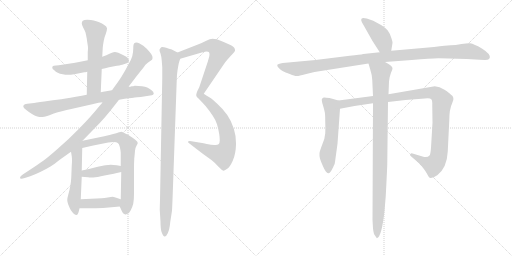
t = 0.00 s
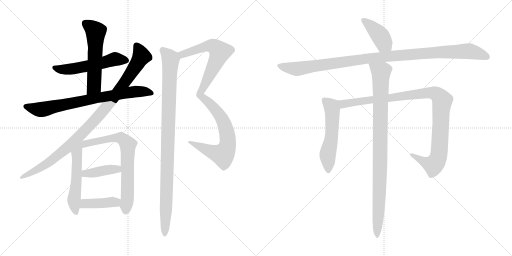
t = 2.55 s
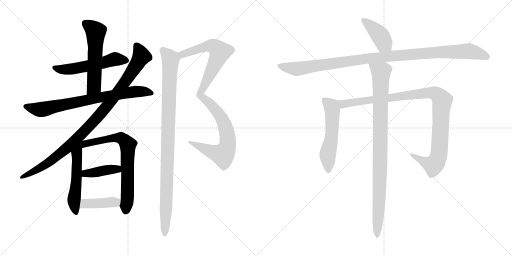
t = 5.11 s
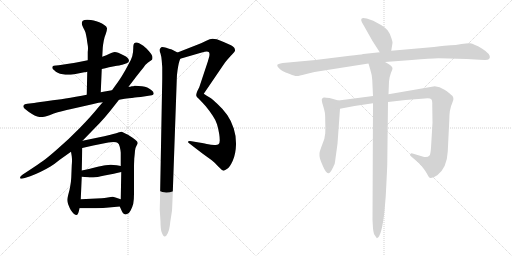
t = 7.66 s
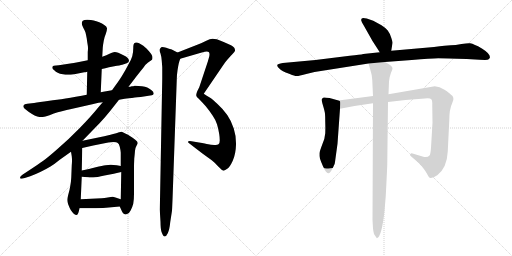
t = 10.21 s
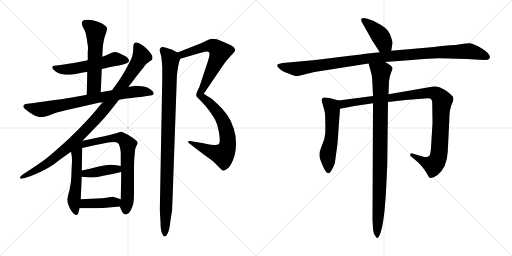
t = 12.76 s

The animated SVG that drew these frames (rendered in a browser with its animation timeline set to each time). Animation: 15 CSS @keyframes rules; one cycle of 12.76 s.

<svg version="1.1" viewBox="0 0 2048 1024" xmlns="http://www.w3.org/2000/svg">
  <g stroke="lightgray" stroke-dasharray="1,1" stroke-width="1" transform="scale(4, 4)">
    <line x1="0" y1="0" x2="256" y2="256"></line>
    <line x1="256" y1="0" x2="0" y2="256"></line>
    <line x1="128" y1="0" x2="128" y2="256"></line>
    <line x1="0" y1="128" x2="256" y2="128"></line>
    <line x1="256" y1="0" x2="512" y2="256"></line>
    <line x1="512" y1="0" x2="256" y2="256"></line>
    <line x1="384" y1="0" x2="384" y2="256"></line>
    <line x1="256" y1="128" x2="512" y2="128"></line>
  </g>
<g transform="scale(1, -1) translate(0, -850)">
   <style type="text/css">
    @keyframes keyframes0 {
      from {
       stroke: black;
       stroke-dashoffset: 550;
       stroke-width: 128;
       }
       64% {
       animation-timing-function: step-end;
       stroke: black;
       stroke-dashoffset: 0;
       stroke-width: 128;
       }
       to {
       stroke: black;
       stroke-width: 1024;
       }
       }
       #make-me-a-hanzi-animation-0 {
         animation: keyframes0 0.697591s both;
         animation-delay: 0.000000s;
         animation-timing-function: linear;
       }
    @keyframes keyframes1 {
      from {
       stroke: black;
       stroke-dashoffset: 565;
       stroke-width: 128;
       }
       65% {
       animation-timing-function: step-end;
       stroke: black;
       stroke-dashoffset: 0;
       stroke-width: 128;
       }
       to {
       stroke: black;
       stroke-width: 1024;
       }
       }
       #make-me-a-hanzi-animation-1 {
         animation: keyframes1 0.709798s both;
         animation-delay: 0.697591s;
         animation-timing-function: linear;
       }
    @keyframes keyframes2 {
      from {
       stroke: black;
       stroke-dashoffset: 772;
       stroke-width: 128;
       }
       72% {
       animation-timing-function: step-end;
       stroke: black;
       stroke-dashoffset: 0;
       stroke-width: 128;
       }
       to {
       stroke: black;
       stroke-width: 1024;
       }
       }
       #make-me-a-hanzi-animation-2 {
         animation: keyframes2 0.878255s both;
         animation-delay: 1.407389s;
         animation-timing-function: linear;
       }
    @keyframes keyframes3 {
      from {
       stroke: black;
       stroke-dashoffset: 998;
       stroke-width: 128;
       }
       76% {
       animation-timing-function: step-end;
       stroke: black;
       stroke-dashoffset: 0;
       stroke-width: 128;
       }
       to {
       stroke: black;
       stroke-width: 1024;
       }
       }
       #make-me-a-hanzi-animation-3 {
         animation: keyframes3 1.062174s both;
         animation-delay: 2.285644s;
         animation-timing-function: linear;
       }
    @keyframes keyframes4 {
      from {
       stroke: black;
       stroke-dashoffset: 542;
       stroke-width: 128;
       }
       64% {
       animation-timing-function: step-end;
       stroke: black;
       stroke-dashoffset: 0;
       stroke-width: 128;
       }
       to {
       stroke: black;
       stroke-width: 1024;
       }
       }
       #make-me-a-hanzi-animation-4 {
         animation: keyframes4 0.691081s both;
         animation-delay: 3.347818s;
         animation-timing-function: linear;
       }
    @keyframes keyframes5 {
      from {
       stroke: black;
       stroke-dashoffset: 722;
       stroke-width: 128;
       }
       70% {
       animation-timing-function: step-end;
       stroke: black;
       stroke-dashoffset: 0;
       stroke-width: 128;
       }
       to {
       stroke: black;
       stroke-width: 1024;
       }
       }
       #make-me-a-hanzi-animation-5 {
         animation: keyframes5 0.837565s both;
         animation-delay: 4.038899s;
         animation-timing-function: linear;
       }
    @keyframes keyframes6 {
      from {
       stroke: black;
       stroke-dashoffset: 406;
       stroke-width: 128;
       }
       57% {
       animation-timing-function: step-end;
       stroke: black;
       stroke-dashoffset: 0;
       stroke-width: 128;
       }
       to {
       stroke: black;
       stroke-width: 1024;
       }
       }
       #make-me-a-hanzi-animation-6 {
         animation: keyframes6 0.580404s both;
         animation-delay: 4.876464s;
         animation-timing-function: linear;
       }
    @keyframes keyframes7 {
      from {
       stroke: black;
       stroke-dashoffset: 392;
       stroke-width: 128;
       }
       56% {
       animation-timing-function: step-end;
       stroke: black;
       stroke-dashoffset: 0;
       stroke-width: 128;
       }
       to {
       stroke: black;
       stroke-width: 1024;
       }
       }
       #make-me-a-hanzi-animation-7 {
         animation: keyframes7 0.569010s both;
         animation-delay: 5.456868s;
         animation-timing-function: linear;
       }
    @keyframes keyframes8 {
      from {
       stroke: black;
       stroke-dashoffset: 1047;
       stroke-width: 128;
       }
       77% {
       animation-timing-function: step-end;
       stroke: black;
       stroke-dashoffset: 0;
       stroke-width: 128;
       }
       to {
       stroke: black;
       stroke-width: 1024;
       }
       }
       #make-me-a-hanzi-animation-8 {
         animation: keyframes8 1.102051s both;
         animation-delay: 6.025878s;
         animation-timing-function: linear;
       }
    @keyframes keyframes9 {
      from {
       stroke: black;
       stroke-dashoffset: 1008;
       stroke-width: 128;
       }
       77% {
       animation-timing-function: step-end;
       stroke: black;
       stroke-dashoffset: 0;
       stroke-width: 128;
       }
       to {
       stroke: black;
       stroke-width: 1024;
       }
       }
       #make-me-a-hanzi-animation-9 {
         animation: keyframes9 1.070312s both;
         animation-delay: 7.127929s;
         animation-timing-function: linear;
       }
    @keyframes keyframes10 {
      from {
       stroke: black;
       stroke-dashoffset: 411;
       stroke-width: 128;
       }
       57% {
       animation-timing-function: step-end;
       stroke: black;
       stroke-dashoffset: 0;
       stroke-width: 128;
       }
       to {
       stroke: black;
       stroke-width: 1024;
       }
       }
       #make-me-a-hanzi-animation-10 {
         animation: keyframes10 0.584473s both;
         animation-delay: 8.198241s;
         animation-timing-function: linear;
       }
    @keyframes keyframes11 {
      from {
       stroke: black;
       stroke-dashoffset: 1096;
       stroke-width: 128;
       }
       78% {
       animation-timing-function: step-end;
       stroke: black;
       stroke-dashoffset: 0;
       stroke-width: 128;
       }
       to {
       stroke: black;
       stroke-width: 1024;
       }
       }
       #make-me-a-hanzi-animation-11 {
         animation: keyframes11 1.141927s both;
         animation-delay: 8.782714s;
         animation-timing-function: linear;
       }
    @keyframes keyframes12 {
      from {
       stroke: black;
       stroke-dashoffset: 554;
       stroke-width: 128;
       }
       64% {
       animation-timing-function: step-end;
       stroke: black;
       stroke-dashoffset: 0;
       stroke-width: 128;
       }
       to {
       stroke: black;
       stroke-width: 1024;
       }
       }
       #make-me-a-hanzi-animation-12 {
         animation: keyframes12 0.700846s both;
         animation-delay: 9.924641s;
         animation-timing-function: linear;
       }
    @keyframes keyframes13 {
      from {
       stroke: black;
       stroke-dashoffset: 1042;
       stroke-width: 128;
       }
       77% {
       animation-timing-function: step-end;
       stroke: black;
       stroke-dashoffset: 0;
       stroke-width: 128;
       }
       to {
       stroke: black;
       stroke-width: 1024;
       }
       }
       #make-me-a-hanzi-animation-13 {
         animation: keyframes13 1.097982s both;
         animation-delay: 10.625487s;
         animation-timing-function: linear;
       }
    @keyframes keyframes14 {
      from {
       stroke: black;
       stroke-dashoffset: 968;
       stroke-width: 128;
       }
       76% {
       animation-timing-function: step-end;
       stroke: black;
       stroke-dashoffset: 0;
       stroke-width: 128;
       }
       to {
       stroke: black;
       stroke-width: 1024;
       }
       }
       #make-me-a-hanzi-animation-14 {
         animation: keyframes14 1.037760s both;
         animation-delay: 11.723469s;
         animation-timing-function: linear;
       }
</style>
<path d="M 407.0 574.5 L 421.0 577.5 Q 433.0 581.5 457.0 585.5 Q 481.0 589.5 489.0 591.5 L 507.0 597.5 Q 515.0 601.5 516.0 606.5 L 516.0 607.5 Q 516.0 612.5 511.0 618.5 Q 505.0 624.5 494.0 629.5 Q 484.0 635.5 473.0 639.5 Q 465.0 642.5 459.0 642.5 Q 456.0 642.5 454.0 641.5 Q 449.0 641.5 438.0 635.5 Q 427.0 629.5 409.0 623.5 L 351.0 609.5 L 311.0 601.5 Q 294.0 597.5 281.0 596.5 L 235.0 589.5 L 224.0 588.5 Q 213.0 587.5 211.0 585.5 Q 209.0 583.5 209.0 579.5 Q 209.0 575.5 217.0 569.5 Q 223.0 563.5 231.0 559.5 Q 239.0 555.5 251.0 553.5 Q 262.0 551.5 271.0 551.5 Q 282.0 551.5 297.0 553.5 L 337.0 561.5 Q 341.0 561.5 349.0 563.5 L 407.0 574.5 Z" fill="lightgray"></path> 
<path d="M 403.0 481.5 L 407.0 574.5 L 409.0 623.5 L 411.0 659.5 Q 412.0 671.5 415.0 687.5 Q 418.0 703.5 423.0 714.5 Q 428.0 729.5 428.0 735.5 L 428.0 737.5 Q 427.0 744.5 417.0 750.5 Q 409.0 756.5 397.0 761.5 Q 385.0 765.5 375.0 768.5 Q 365.0 771.5 349.0 771.5 Q 336.0 771.5 331.0 767.5 Q 327.0 763.5 327.0 757.5 Q 327.0 750.5 333.0 739.5 Q 339.0 729.5 342.0 720.5 Q 344.0 712.5 347.0 696.5 Q 349.0 679.5 351.0 669.5 Q 352.0 664.5 352.0 657.5 Q 352.0 651.5 351.0 642.5 L 351.0 609.5 L 349.0 563.5 L 347.0 471.5 C 346.0 441.5 402.0 451.5 403.0 481.5 Z" fill="lightgray"></path> 
<path d="M 347.0 471.5 L 327.0 467.5 Q 278.0 459.5 245.0 453.5 Q 212.0 449.5 177.0 444.5 Q 143.0 439.5 127.0 437.5 L 109.0 435.5 Q 97.0 434.5 94.0 428.5 Q 93.0 426.5 93.0 425.5 Q 93.0 419.5 104.0 411.5 Q 117.0 400.5 128.0 394.5 Q 138.0 387.5 149.0 384.5 Q 158.0 382.5 166.0 382.5 L 171.0 382.5 Q 179.0 383.5 198.0 389.5 Q 216.0 397.5 231.0 401.5 Q 245.0 405.5 285.0 414.5 L 369.0 433.5 L 394.0 439.5 Q 403.0 440.5 411.0 441.5 L 476.0 451.5 L 499.0 455.5 Q 564.0 463.5 569.0 463.5 L 607.0 469.5 Q 614.0 469.5 615.0 476.5 Q 615.0 483.5 605.0 490.5 Q 595.0 497.5 589.0 500.5 Q 581.0 503.5 568.0 505.5 Q 554.0 507.5 539.0 507.5 Q 533.0 505.5 527.0 505.5 Q 521.0 503.5 514.0 503.5 L 448.0 489.5 L 413.0 483.5 L 403.0 481.5 L 347.0 471.5 Z" fill="lightgray"></path> 
<path d="M 411.0 441.5 L 397.0 425.5 Q 364.0 384.5 318.0 337.5 Q 272.0 290.5 231.0 255.5 Q 190.0 219.5 173.0 207.5 Q 155.0 194.5 117.0 169.5 L 91.0 152.5 Q 80.0 145.5 80.0 139.5 Q 80.0 138.5 81.0 137.5 Q 82.0 135.5 86.0 135.5 Q 90.0 135.5 99.0 138.5 L 121.0 145.5 Q 138.0 151.5 163.0 163.5 Q 187.0 175.5 202.0 184.5 Q 217.0 193.5 239.0 211.5 L 284.0 243.5 L 330.0 287.5 L 399.0 358.5 Q 419.0 379.5 443.0 409.5 L 476.0 451.5 L 514.0 503.5 L 537.0 533.5 Q 538.0 535.5 558.0 560.5 Q 578.0 585.5 582.0 591.5 Q 587.0 596.5 591.0 599.5 L 608.0 611.5 Q 610.0 614.5 610.0 619.5 Q 610.0 622.5 609.0 626.5 Q 605.0 635.5 596.0 645.5 Q 586.0 657.5 580.0 661.5 Q 574.0 667.5 565.0 672.5 Q 555.0 678.5 551.0 679.5 Q 548.0 680.5 545.0 680.5 Q 540.0 680.5 537.0 677.5 Q 533.0 673.5 533.0 656.5 Q 533.0 640.5 529.0 625.5 Q 525.0 611.5 513.0 591.5 Q 503.0 571.5 487.0 545.5 Q 471.0 520.5 463.0 510.5 L 448.0 489.5 L 411.0 441.5 Z" fill="lightgray"></path> 
<path d="M 284.0 243.5 L 287.0 225.5 Q 288.0 218.5 288.0 209.5 Q 288.0 200.5 287.0 189.5 L 285.0 139.5 Q 284.0 121.5 281.0 106.5 Q 279.0 92.5 273.0 71.5 Q 269.0 57.5 269.0 50.5 Q 269.0 44.5 273.0 32.5 Q 278.0 19.5 283.0 10.5 Q 289.0 1.5 295.0 -4.5 Q 301.0 -9.5 307.0 -9.5 Q 313.0 -9.5 318.0 17.5 L 323.0 53.5 L 327.0 143.5 L 327.0 168.5 L 329.0 258.5 C 330.0 299.5 269.0 331.5 284.0 243.5 Z" fill="lightgray"></path> 
<path d="M 479.0 24.5 L 488.0 4.5 Q 491.0 -3.5 499.0 -6.5 Q 500.0 -7.5 502.0 -7.5 Q 505.0 -7.5 510.0 -4.5 Q 517.0 -2.5 523.0 9.5 Q 529.0 20.5 533.0 35.5 Q 536.0 51.5 536.0 75.5 L 536.0 175.5 Q 536.0 197.5 537.0 215.5 Q 539.0 234.5 540.0 247.5 Q 541.0 259.5 546.0 267.5 Q 551.0 275.5 551.0 278.5 Q 551.0 283.5 541.0 291.5 Q 530.0 300.5 521.0 305.5 Q 513.0 311.5 501.0 316.5 L 487.0 323.5 Q 482.0 323.5 473.0 320.5 Q 465.0 317.5 442.0 311.5 L 417.0 305.5 L 330.0 287.5 C 301.0 281.5 300.0 251.5 329.0 258.5 L 373.0 268.5 L 433.0 280.5 Q 442.0 281.5 454.0 282.5 Q 467.0 282.5 471.0 278.5 Q 476.0 275.5 479.0 263.5 Q 482.0 251.5 483.0 240.5 L 483.0 186.5 L 485.0 162.5 L 483.0 53.5 C 482.0 23.5 476.0 31.5 479.0 24.5 Z" fill="lightgray"></path> 
<path d="M 327.0 143.5 L 352.0 141.5 Q 357.0 140.5 364.0 140.5 L 373.0 140.5 Q 387.0 141.5 418.0 148.5 L 455.0 155.5 Q 465.0 157.5 485.0 162.5 C 514.0 169.5 512.0 180.5 483.0 186.5 L 467.0 189.5 Q 453.0 191.5 443.0 191.5 Q 433.0 191.5 422.0 189.5 Q 410.0 187.5 383.0 181.5 Q 357.0 174.5 327.0 168.5 C 298.0 162.5 297.0 145.5 327.0 143.5 Z" fill="lightgray"></path> 
<path d="M 318.0 17.5 L 365.0 17.5 Q 402.0 18.5 424.0 19.5 L 479.0 24.5 C 509.0 27.5 511.0 44.5 483.0 53.5 L 465.0 59.5 Q 459.0 61.5 451.0 63.5 Q 445.0 63.5 431.0 60.5 Q 417.0 58.5 407.0 57.5 L 323.0 53.5 C 293.0 52.5 288.0 17.5 318.0 17.5 Z" fill="lightgray"></path> 
<path d="M 721.0 615.5 L 800.0 638.5 L 819.0 643.5 Q 823.0 644.5 827.0 644.5 Q 833.0 644.5 836.0 641.5 Q 838.0 638.5 838.0 633.5 Q 838.0 629.5 837.0 624.5 L 831.0 603.5 L 797.0 501.5 L 789.0 485.5 Q 785.0 475.5 785.0 471.5 L 785.0 468.5 Q 785.0 463.5 795.0 455.5 Q 805.0 445.5 823.0 425.5 Q 841.0 403.5 851.0 387.5 Q 862.0 371.5 868.0 353.5 Q 873.0 337.5 877.0 313.5 Q 879.0 300.5 879.0 288.5 Q 879.0 277.5 874.0 273.5 Q 870.0 270.5 862.0 270.5 L 857.0 270.5 Q 843.0 271.5 833.0 273.5 Q 823.0 275.5 796.0 280.5 L 766.0 285.5 Q 762.0 286.5 759.0 286.5 Q 753.0 286.5 752.0 283.5 L 752.0 282.5 Q 752.0 279.5 759.0 275.5 L 781.0 258.5 L 811.0 235.5 L 847.0 209.5 Q 861.0 198.5 873.0 184.5 Q 889.0 167.5 895.0 167.5 Q 900.0 169.5 909.0 175.5 Q 919.0 181.5 931.0 207.5 Q 943.0 234.5 944.0 271.5 L 944.0 277.5 Q 944.0 308.5 935.0 336.5 Q 925.0 367.5 909.0 390.5 Q 893.0 413.5 871.0 433.5 Q 850.0 453.5 839.0 460.5 Q 827.0 467.5 815.0 475.5 L 894.0 591.5 Q 897.0 596.5 910.0 612.5 Q 923.0 627.5 931.0 635.5 Q 939.0 643.5 940.0 647.5 L 940.0 649.5 Q 940.0 654.5 937.0 659.5 Q 933.0 665.5 924.0 669.5 L 897.0 681.5 Q 878.0 690.5 867.0 693.5 Q 857.0 695.5 850.0 695.5 Q 841.0 695.5 823.0 686.5 Q 807.0 678.5 789.0 671.5 L 710.0 640.5 C 682.0 629.5 692.0 607.5 721.0 615.5 Z" fill="lightgray"></path> 
<path d="M 710.0 640.5 L 687.0 652.5 Q 683.0 653.5 665.0 659.5 Q 655.0 662.5 649.0 662.5 Q 647.0 662.5 645.0 661.5 Q 641.0 658.5 639.0 653.5 Q 638.0 652.5 638.0 650.5 Q 638.0 645.5 642.0 636.5 Q 646.0 623.5 647.0 607.5 L 649.0 581.5 L 649.0 535.5 L 640.0 51.5 Q 639.0 16.5 639.0 11.5 L 642.0 -37.5 Q 642.0 -67.5 647.0 -79.5 Q 653.0 -95.5 658.0 -95.5 L 659.0 -95.5 Q 665.0 -95.5 671.0 -82.5 Q 678.0 -68.5 681.0 -37.5 L 688.0 7.5 Q 689.0 21.5 691.0 78.5 L 707.0 531.5 Q 707.0 549.5 710.0 568.5 Q 713.0 588.5 715.0 596.5 Q 717.0 605.5 721.0 615.5 C 726.0 632.5 726.0 632.5 710.0 640.5 Z" fill="lightgray"></path> 
<path d="M 1565.0 647.0 L 1570.0 678.0 Q 1571.0 681.0 1565.0 699.0 Q 1560.0 716.0 1551.0 728.0 Q 1543.0 738.0 1526.0 749.0 L 1493.0 767.0 L 1467.0 776.0 Q 1450.0 780.0 1447.0 776.0 Q 1444.0 772.0 1445.0 768.0 Q 1446.0 763.0 1455.0 748.0 L 1490.0 686.0 L 1519.0 641.0 C 1535.0 616.0 1560.0 617.0 1565.0 647.0 Z" fill="lightgray"></path> 
<path d="M 1736.0 662.0 L 1565.0 647.0 L 1519.0 641.0 L 1453.0 634.0 Q 1442.0 631.0 1399.0 627.0 L 1262.0 610.0 L 1131.0 598.0 Q 1110.0 595.0 1109.0 590.0 Q 1108.0 584.0 1116.0 577.0 Q 1124.0 569.0 1132.0 565.0 Q 1140.0 561.0 1159.0 554.0 Q 1179.0 546.0 1186.0 546.0 Q 1193.0 545.0 1221.0 553.0 L 1258.0 562.0 L 1474.0 596.0 L 1540.0 602.0 L 1647.0 610.0 Q 1723.0 616.0 1753.0 617.0 Q 1783.0 617.0 1867.0 614.0 L 1918.0 611.0 Q 1946.0 610.0 1950.0 611.0 Q 1955.0 612.0 1959.0 618.0 Q 1964.0 633.0 1929.0 655.0 Q 1910.0 667.0 1900.0 670.0 Q 1889.0 676.0 1880.0 677.0 Q 1871.0 678.0 1846.0 674.0 Q 1821.0 669.0 1803.0 669.0 Q 1786.0 669.0 1736.0 662.0 Z" fill="lightgray"></path> 
<path d="M 1354.0 448.0 L 1318.0 458.0 Q 1298.0 461.0 1295.0 460.0 Q 1292.0 459.0 1288.0 455.0 Q 1285.0 450.0 1292.0 428.0 Q 1299.0 405.0 1300.0 395.0 Q 1301.0 385.0 1301.0 361.0 Q 1302.0 337.0 1301.0 317.0 Q 1300.0 297.0 1289.0 272.0 Q 1279.0 246.0 1278.0 237.0 Q 1277.0 227.0 1280.0 215.0 Q 1284.0 203.0 1291.0 187.0 Q 1298.0 170.0 1304.0 163.0 Q 1311.0 156.0 1315.0 157.0 Q 1322.0 159.0 1333.0 182.0 L 1336.0 189.0 Q 1339.0 193.0 1340.0 202.0 L 1350.0 275.0 L 1360.0 415.0 C 1362.0 445.0 1362.0 446.0 1354.0 448.0 Z" fill="lightgray"></path> 
<path d="M 1492.0 466.0 L 1354.0 448.0 C 1324.0 444.0 1331.0 409.0 1360.0 415.0 L 1418.0 426.0 L 1492.0 437.0 L 1552.0 442.0 L 1622.0 450.0 L 1699.0 456.0 Q 1721.0 458.0 1725.0 453.0 Q 1730.0 448.0 1729.0 428.0 L 1730.0 359.0 L 1724.0 259.0 Q 1722.0 232.0 1718.0 228.0 Q 1709.0 218.0 1690.0 224.0 L 1650.0 236.0 Q 1644.0 238.0 1641.0 233.0 Q 1638.0 228.0 1646.0 223.0 L 1659.0 212.0 Q 1679.0 195.0 1687.0 185.0 L 1697.0 172.0 Q 1700.0 169.0 1708.0 155.0 Q 1716.0 140.0 1719.0 139.0 Q 1730.0 136.0 1749.0 149.0 Q 1788.0 179.0 1791.0 244.0 L 1797.0 366.0 Q 1797.0 414.0 1809.0 438.0 Q 1821.0 461.0 1803.0 472.0 Q 1799.0 477.0 1778.0 491.0 Q 1758.0 504.0 1739.0 505.0 L 1554.0 473.0 L 1492.0 466.0 Z" fill="lightgray"></path> 
<path d="M 1474.0 596.0 L 1481.0 572.0 Q 1489.0 547.0 1489.0 530.0 L 1492.0 466.0 L 1492.0 437.0 L 1490.0 -29.0 L 1492.0 -64.0 Q 1493.0 -74.0 1496.0 -86.0 L 1506.0 -101.0 Q 1507.0 -104.0 1509.0 -102.0 Q 1527.0 -94.0 1538.0 6.0 L 1543.0 66.0 Q 1547.0 140.0 1549.0 191.0 L 1552.0 442.0 L 1554.0 473.0 L 1556.0 524.0 Q 1558.0 544.0 1564.0 559.0 Q 1571.0 573.0 1570.0 578.0 Q 1568.0 588.0 1540.0 602.0 C 1514.0 617.0 1466.0 625.0 1474.0 596.0 Z" fill="lightgray"></path> 
      <clipPath id="make-me-a-hanzi-clip-0">
      <path d="M 407.0 574.5 L 421.0 577.5 Q 433.0 581.5 457.0 585.5 Q 481.0 589.5 489.0 591.5 L 507.0 597.5 Q 515.0 601.5 516.0 606.5 L 516.0 607.5 Q 516.0 612.5 511.0 618.5 Q 505.0 624.5 494.0 629.5 Q 484.0 635.5 473.0 639.5 Q 465.0 642.5 459.0 642.5 Q 456.0 642.5 454.0 641.5 Q 449.0 641.5 438.0 635.5 Q 427.0 629.5 409.0 623.5 L 351.0 609.5 L 311.0 601.5 Q 294.0 597.5 281.0 596.5 L 235.0 589.5 L 224.0 588.5 Q 213.0 587.5 211.0 585.5 Q 209.0 583.5 209.0 579.5 Q 209.0 575.5 217.0 569.5 Q 223.0 563.5 231.0 559.5 Q 239.0 555.5 251.0 553.5 Q 262.0 551.5 271.0 551.5 Q 282.0 551.5 297.0 553.5 L 337.0 561.5 Q 341.0 561.5 349.0 563.5 L 407.0 574.5 Z" fill="lightgray"></path>
      </clipPath>
      <path clip-path="url(#make-me-a-hanzi-clip-0)" d="M 219.0 579.5 L 250.0 572.5 L 288.0 574.5 L 454.0 613.5 L 507.0 607.5 " fill="none" id="make-me-a-hanzi-animation-0" stroke-dasharray="422 844" stroke-linecap="round"></path>

      <clipPath id="make-me-a-hanzi-clip-1">
      <path d="M 403.0 481.5 L 407.0 574.5 L 409.0 623.5 L 411.0 659.5 Q 412.0 671.5 415.0 687.5 Q 418.0 703.5 423.0 714.5 Q 428.0 729.5 428.0 735.5 L 428.0 737.5 Q 427.0 744.5 417.0 750.5 Q 409.0 756.5 397.0 761.5 Q 385.0 765.5 375.0 768.5 Q 365.0 771.5 349.0 771.5 Q 336.0 771.5 331.0 767.5 Q 327.0 763.5 327.0 757.5 Q 327.0 750.5 333.0 739.5 Q 339.0 729.5 342.0 720.5 Q 344.0 712.5 347.0 696.5 Q 349.0 679.5 351.0 669.5 Q 352.0 664.5 352.0 657.5 Q 352.0 651.5 351.0 642.5 L 351.0 609.5 L 349.0 563.5 L 347.0 471.5 C 346.0 441.5 402.0 451.5 403.0 481.5 Z" fill="lightgray"></path>
      </clipPath>
      <path clip-path="url(#make-me-a-hanzi-clip-1)" d="M 339.0 758.5 L 383.0 722.5 L 376.0 505.5 L 353.0 479.5 " fill="none" id="make-me-a-hanzi-animation-1" stroke-dasharray="437 874" stroke-linecap="round"></path>

      <clipPath id="make-me-a-hanzi-clip-2">
      <path d="M 347.0 471.5 L 327.0 467.5 Q 278.0 459.5 245.0 453.5 Q 212.0 449.5 177.0 444.5 Q 143.0 439.5 127.0 437.5 L 109.0 435.5 Q 97.0 434.5 94.0 428.5 Q 93.0 426.5 93.0 425.5 Q 93.0 419.5 104.0 411.5 Q 117.0 400.5 128.0 394.5 Q 138.0 387.5 149.0 384.5 Q 158.0 382.5 166.0 382.5 L 171.0 382.5 Q 179.0 383.5 198.0 389.5 Q 216.0 397.5 231.0 401.5 Q 245.0 405.5 285.0 414.5 L 369.0 433.5 L 394.0 439.5 Q 403.0 440.5 411.0 441.5 L 476.0 451.5 L 499.0 455.5 Q 564.0 463.5 569.0 463.5 L 607.0 469.5 Q 614.0 469.5 615.0 476.5 Q 615.0 483.5 605.0 490.5 Q 595.0 497.5 589.0 500.5 Q 581.0 503.5 568.0 505.5 Q 554.0 507.5 539.0 507.5 Q 533.0 505.5 527.0 505.5 Q 521.0 503.5 514.0 503.5 L 448.0 489.5 L 413.0 483.5 L 403.0 481.5 L 347.0 471.5 Z" fill="lightgray"></path>
      </clipPath>
      <path clip-path="url(#make-me-a-hanzi-clip-2)" d="M 100.0 424.5 L 169.0 412.5 L 524.0 482.5 L 579.0 484.5 L 607.0 477.5 " fill="none" id="make-me-a-hanzi-animation-2" stroke-dasharray="644 1288" stroke-linecap="round"></path>

      <clipPath id="make-me-a-hanzi-clip-3">
      <path d="M 411.0 441.5 L 397.0 425.5 Q 364.0 384.5 318.0 337.5 Q 272.0 290.5 231.0 255.5 Q 190.0 219.5 173.0 207.5 Q 155.0 194.5 117.0 169.5 L 91.0 152.5 Q 80.0 145.5 80.0 139.5 Q 80.0 138.5 81.0 137.5 Q 82.0 135.5 86.0 135.5 Q 90.0 135.5 99.0 138.5 L 121.0 145.5 Q 138.0 151.5 163.0 163.5 Q 187.0 175.5 202.0 184.5 Q 217.0 193.5 239.0 211.5 L 284.0 243.5 L 330.0 287.5 L 399.0 358.5 Q 419.0 379.5 443.0 409.5 L 476.0 451.5 L 514.0 503.5 L 537.0 533.5 Q 538.0 535.5 558.0 560.5 Q 578.0 585.5 582.0 591.5 Q 587.0 596.5 591.0 599.5 L 608.0 611.5 Q 610.0 614.5 610.0 619.5 Q 610.0 622.5 609.0 626.5 Q 605.0 635.5 596.0 645.5 Q 586.0 657.5 580.0 661.5 Q 574.0 667.5 565.0 672.5 Q 555.0 678.5 551.0 679.5 Q 548.0 680.5 545.0 680.5 Q 540.0 680.5 537.0 677.5 Q 533.0 673.5 533.0 656.5 Q 533.0 640.5 529.0 625.5 Q 525.0 611.5 513.0 591.5 Q 503.0 571.5 487.0 545.5 Q 471.0 520.5 463.0 510.5 L 448.0 489.5 L 411.0 441.5 Z" fill="lightgray"></path>
      </clipPath>
      <path clip-path="url(#make-me-a-hanzi-clip-3)" d="M 544.0 670.5 L 564.0 621.5 L 477.0 490.5 L 387.0 377.5 L 266.0 256.5 L 177.0 188.5 L 85.0 140.5 " fill="none" id="make-me-a-hanzi-animation-3" stroke-dasharray="870 1740" stroke-linecap="round"></path>

      <clipPath id="make-me-a-hanzi-clip-4">
      <path d="M 284.0 243.5 L 287.0 225.5 Q 288.0 218.5 288.0 209.5 Q 288.0 200.5 287.0 189.5 L 285.0 139.5 Q 284.0 121.5 281.0 106.5 Q 279.0 92.5 273.0 71.5 Q 269.0 57.5 269.0 50.5 Q 269.0 44.5 273.0 32.5 Q 278.0 19.5 283.0 10.5 Q 289.0 1.5 295.0 -4.5 Q 301.0 -9.5 307.0 -9.5 Q 313.0 -9.5 318.0 17.5 L 323.0 53.5 L 327.0 143.5 L 327.0 168.5 L 329.0 258.5 C 330.0 299.5 269.0 331.5 284.0 243.5 Z" fill="lightgray"></path>
      </clipPath>
      <path clip-path="url(#make-me-a-hanzi-clip-4)" d="M 326.0 280.5 L 307.0 233.5 L 307.0 149.5 L 296.0 50.5 L 304.0 -0.5 " fill="none" id="make-me-a-hanzi-animation-4" stroke-dasharray="414 828" stroke-linecap="round"></path>

      <clipPath id="make-me-a-hanzi-clip-5">
      <path d="M 479.0 24.5 L 488.0 4.5 Q 491.0 -3.5 499.0 -6.5 Q 500.0 -7.5 502.0 -7.5 Q 505.0 -7.5 510.0 -4.5 Q 517.0 -2.5 523.0 9.5 Q 529.0 20.5 533.0 35.5 Q 536.0 51.5 536.0 75.5 L 536.0 175.5 Q 536.0 197.5 537.0 215.5 Q 539.0 234.5 540.0 247.5 Q 541.0 259.5 546.0 267.5 Q 551.0 275.5 551.0 278.5 Q 551.0 283.5 541.0 291.5 Q 530.0 300.5 521.0 305.5 Q 513.0 311.5 501.0 316.5 L 487.0 323.5 Q 482.0 323.5 473.0 320.5 Q 465.0 317.5 442.0 311.5 L 417.0 305.5 L 330.0 287.5 C 301.0 281.5 300.0 251.5 329.0 258.5 L 373.0 268.5 L 433.0 280.5 Q 442.0 281.5 454.0 282.5 Q 467.0 282.5 471.0 278.5 Q 476.0 275.5 479.0 263.5 Q 482.0 251.5 483.0 240.5 L 483.0 186.5 L 485.0 162.5 L 483.0 53.5 C 482.0 23.5 476.0 31.5 479.0 24.5 Z" fill="lightgray"></path>
      </clipPath>
      <path clip-path="url(#make-me-a-hanzi-clip-5)" d="M 335.0 265.5 L 343.0 276.5 L 354.0 279.5 L 466.0 299.5 L 484.0 298.5 L 511.0 272.5 L 510.0 55.5 L 503.0 1.5 " fill="none" id="make-me-a-hanzi-animation-5" stroke-dasharray="594 1188" stroke-linecap="round"></path>

      <clipPath id="make-me-a-hanzi-clip-6">
      <path d="M 327.0 143.5 L 352.0 141.5 Q 357.0 140.5 364.0 140.5 L 373.0 140.5 Q 387.0 141.5 418.0 148.5 L 455.0 155.5 Q 465.0 157.5 485.0 162.5 C 514.0 169.5 512.0 180.5 483.0 186.5 L 467.0 189.5 Q 453.0 191.5 443.0 191.5 Q 433.0 191.5 422.0 189.5 Q 410.0 187.5 383.0 181.5 Q 357.0 174.5 327.0 168.5 C 298.0 162.5 297.0 145.5 327.0 143.5 Z" fill="lightgray"></path>
      </clipPath>
      <path clip-path="url(#make-me-a-hanzi-clip-6)" d="M 334.0 149.5 L 342.0 156.5 L 468.0 173.5 L 478.0 180.5 " fill="none" id="make-me-a-hanzi-animation-6" stroke-dasharray="278 556" stroke-linecap="round"></path>

      <clipPath id="make-me-a-hanzi-clip-7">
      <path d="M 318.0 17.5 L 365.0 17.5 Q 402.0 18.5 424.0 19.5 L 479.0 24.5 C 509.0 27.5 511.0 44.5 483.0 53.5 L 465.0 59.5 Q 459.0 61.5 451.0 63.5 Q 445.0 63.5 431.0 60.5 Q 417.0 58.5 407.0 57.5 L 323.0 53.5 C 293.0 52.5 288.0 17.5 318.0 17.5 Z" fill="lightgray"></path>
      </clipPath>
      <path clip-path="url(#make-me-a-hanzi-clip-7)" d="M 342.0 32.5 L 387.0 36.5 L 394.0 28.5 L 421.0 41.5 L 450.0 33.5 L 469.0 40.5 " fill="none" id="make-me-a-hanzi-animation-7" stroke-dasharray="264 528" stroke-linecap="round"></path>

      <clipPath id="make-me-a-hanzi-clip-8">
      <path d="M 721.0 615.5 L 800.0 638.5 L 819.0 643.5 Q 823.0 644.5 827.0 644.5 Q 833.0 644.5 836.0 641.5 Q 838.0 638.5 838.0 633.5 Q 838.0 629.5 837.0 624.5 L 831.0 603.5 L 797.0 501.5 L 789.0 485.5 Q 785.0 475.5 785.0 471.5 L 785.0 468.5 Q 785.0 463.5 795.0 455.5 Q 805.0 445.5 823.0 425.5 Q 841.0 403.5 851.0 387.5 Q 862.0 371.5 868.0 353.5 Q 873.0 337.5 877.0 313.5 Q 879.0 300.5 879.0 288.5 Q 879.0 277.5 874.0 273.5 Q 870.0 270.5 862.0 270.5 L 857.0 270.5 Q 843.0 271.5 833.0 273.5 Q 823.0 275.5 796.0 280.5 L 766.0 285.5 Q 762.0 286.5 759.0 286.5 Q 753.0 286.5 752.0 283.5 L 752.0 282.5 Q 752.0 279.5 759.0 275.5 L 781.0 258.5 L 811.0 235.5 L 847.0 209.5 Q 861.0 198.5 873.0 184.5 Q 889.0 167.5 895.0 167.5 Q 900.0 169.5 909.0 175.5 Q 919.0 181.5 931.0 207.5 Q 943.0 234.5 944.0 271.5 L 944.0 277.5 Q 944.0 308.5 935.0 336.5 Q 925.0 367.5 909.0 390.5 Q 893.0 413.5 871.0 433.5 Q 850.0 453.5 839.0 460.5 Q 827.0 467.5 815.0 475.5 L 894.0 591.5 Q 897.0 596.5 910.0 612.5 Q 923.0 627.5 931.0 635.5 Q 939.0 643.5 940.0 647.5 L 940.0 649.5 Q 940.0 654.5 937.0 659.5 Q 933.0 665.5 924.0 669.5 L 897.0 681.5 Q 878.0 690.5 867.0 693.5 Q 857.0 695.5 850.0 695.5 Q 841.0 695.5 823.0 686.5 Q 807.0 678.5 789.0 671.5 L 710.0 640.5 C 682.0 629.5 692.0 607.5 721.0 615.5 Z" fill="lightgray"></path>
      </clipPath>
      <path clip-path="url(#make-me-a-hanzi-clip-8)" d="M 719.0 636.5 L 737.0 634.5 L 841.0 667.5 L 861.0 661.5 L 880.0 642.5 L 800.0 474.5 L 870.0 402.5 L 896.0 359.5 L 910.0 309.5 L 906.0 254.5 L 891.0 231.5 L 830.0 249.5 L 756.0 283.5 " fill="none" id="make-me-a-hanzi-animation-8" stroke-dasharray="919 1838" stroke-linecap="round"></path>

      <clipPath id="make-me-a-hanzi-clip-9">
      <path d="M 710.0 640.5 L 687.0 652.5 Q 683.0 653.5 665.0 659.5 Q 655.0 662.5 649.0 662.5 Q 647.0 662.5 645.0 661.5 Q 641.0 658.5 639.0 653.5 Q 638.0 652.5 638.0 650.5 Q 638.0 645.5 642.0 636.5 Q 646.0 623.5 647.0 607.5 L 649.0 581.5 L 649.0 535.5 L 640.0 51.5 Q 639.0 16.5 639.0 11.5 L 642.0 -37.5 Q 642.0 -67.5 647.0 -79.5 Q 653.0 -95.5 658.0 -95.5 L 659.0 -95.5 Q 665.0 -95.5 671.0 -82.5 Q 678.0 -68.5 681.0 -37.5 L 688.0 7.5 Q 689.0 21.5 691.0 78.5 L 707.0 531.5 Q 707.0 549.5 710.0 568.5 Q 713.0 588.5 715.0 596.5 Q 717.0 605.5 721.0 615.5 C 726.0 632.5 726.0 632.5 710.0 640.5 Z" fill="lightgray"></path>
      </clipPath>
      <path clip-path="url(#make-me-a-hanzi-clip-9)" d="M 650.0 651.5 L 682.0 610.5 L 659.0 -89.5 " fill="none" id="make-me-a-hanzi-animation-9" stroke-dasharray="880 1760" stroke-linecap="round"></path>

      <clipPath id="make-me-a-hanzi-clip-10">
      <path d="M 1565.0 647.0 L 1570.0 678.0 Q 1571.0 681.0 1565.0 699.0 Q 1560.0 716.0 1551.0 728.0 Q 1543.0 738.0 1526.0 749.0 L 1493.0 767.0 L 1467.0 776.0 Q 1450.0 780.0 1447.0 776.0 Q 1444.0 772.0 1445.0 768.0 Q 1446.0 763.0 1455.0 748.0 L 1490.0 686.0 L 1519.0 641.0 C 1535.0 616.0 1560.0 617.0 1565.0 647.0 Z" fill="lightgray"></path>
      </clipPath>
      <path clip-path="url(#make-me-a-hanzi-clip-10)" d="M 1452.0 770.0 L 1512.0 718.0 L 1556.0 656.0 " fill="none" id="make-me-a-hanzi-animation-10" stroke-dasharray="283 566" stroke-linecap="round"></path>

      <clipPath id="make-me-a-hanzi-clip-11">
      <path d="M 1736.0 662.0 L 1565.0 647.0 L 1519.0 641.0 L 1453.0 634.0 Q 1442.0 631.0 1399.0 627.0 L 1262.0 610.0 L 1131.0 598.0 Q 1110.0 595.0 1109.0 590.0 Q 1108.0 584.0 1116.0 577.0 Q 1124.0 569.0 1132.0 565.0 Q 1140.0 561.0 1159.0 554.0 Q 1179.0 546.0 1186.0 546.0 Q 1193.0 545.0 1221.0 553.0 L 1258.0 562.0 L 1474.0 596.0 L 1540.0 602.0 L 1647.0 610.0 Q 1723.0 616.0 1753.0 617.0 Q 1783.0 617.0 1867.0 614.0 L 1918.0 611.0 Q 1946.0 610.0 1950.0 611.0 Q 1955.0 612.0 1959.0 618.0 Q 1964.0 633.0 1929.0 655.0 Q 1910.0 667.0 1900.0 670.0 Q 1889.0 676.0 1880.0 677.0 Q 1871.0 678.0 1846.0 674.0 Q 1821.0 669.0 1803.0 669.0 Q 1786.0 669.0 1736.0 662.0 Z" fill="lightgray"></path>
      </clipPath>
      <path clip-path="url(#make-me-a-hanzi-clip-11)" d="M 1117.0 586.0 L 1193.0 575.0 L 1475.0 617.0 L 1766.0 642.0 L 1869.0 646.0 L 1948.0 622.0 " fill="none" id="make-me-a-hanzi-animation-11" stroke-dasharray="968 1936" stroke-linecap="round"></path>

      <clipPath id="make-me-a-hanzi-clip-12">
      <path d="M 1354.0 448.0 L 1318.0 458.0 Q 1298.0 461.0 1295.0 460.0 Q 1292.0 459.0 1288.0 455.0 Q 1285.0 450.0 1292.0 428.0 Q 1299.0 405.0 1300.0 395.0 Q 1301.0 385.0 1301.0 361.0 Q 1302.0 337.0 1301.0 317.0 Q 1300.0 297.0 1289.0 272.0 Q 1279.0 246.0 1278.0 237.0 Q 1277.0 227.0 1280.0 215.0 Q 1284.0 203.0 1291.0 187.0 Q 1298.0 170.0 1304.0 163.0 Q 1311.0 156.0 1315.0 157.0 Q 1322.0 159.0 1333.0 182.0 L 1336.0 189.0 Q 1339.0 193.0 1340.0 202.0 L 1350.0 275.0 L 1360.0 415.0 C 1362.0 445.0 1362.0 446.0 1354.0 448.0 Z" fill="lightgray"></path>
      </clipPath>
      <path clip-path="url(#make-me-a-hanzi-clip-12)" d="M 1297.0 450.0 L 1326.0 423.0 L 1330.0 393.0 L 1326.0 300.0 L 1311.0 232.0 L 1313.0 167.0 " fill="none" id="make-me-a-hanzi-animation-12" stroke-dasharray="426 852" stroke-linecap="round"></path>

      <clipPath id="make-me-a-hanzi-clip-13">
      <path d="M 1492.0 466.0 L 1354.0 448.0 C 1324.0 444.0 1331.0 409.0 1360.0 415.0 L 1418.0 426.0 L 1492.0 437.0 L 1552.0 442.0 L 1622.0 450.0 L 1699.0 456.0 Q 1721.0 458.0 1725.0 453.0 Q 1730.0 448.0 1729.0 428.0 L 1730.0 359.0 L 1724.0 259.0 Q 1722.0 232.0 1718.0 228.0 Q 1709.0 218.0 1690.0 224.0 L 1650.0 236.0 Q 1644.0 238.0 1641.0 233.0 Q 1638.0 228.0 1646.0 223.0 L 1659.0 212.0 Q 1679.0 195.0 1687.0 185.0 L 1697.0 172.0 Q 1700.0 169.0 1708.0 155.0 Q 1716.0 140.0 1719.0 139.0 Q 1730.0 136.0 1749.0 149.0 Q 1788.0 179.0 1791.0 244.0 L 1797.0 366.0 Q 1797.0 414.0 1809.0 438.0 Q 1821.0 461.0 1803.0 472.0 Q 1799.0 477.0 1778.0 491.0 Q 1758.0 504.0 1739.0 505.0 L 1554.0 473.0 L 1492.0 466.0 Z" fill="lightgray"></path>
      </clipPath>
      <path clip-path="url(#make-me-a-hanzi-clip-13)" d="M 1362.0 444.0 L 1372.0 434.0 L 1690.0 476.0 L 1720.0 479.0 L 1748.0 473.0 L 1769.0 447.0 L 1757.0 238.0 L 1750.0 212.0 L 1734.0 191.0 L 1709.0 197.0 L 1647.0 230.0 " fill="none" id="make-me-a-hanzi-animation-13" stroke-dasharray="914 1828" stroke-linecap="round"></path>

      <clipPath id="make-me-a-hanzi-clip-14">
      <path d="M 1474.0 596.0 L 1481.0 572.0 Q 1489.0 547.0 1489.0 530.0 L 1492.0 466.0 L 1492.0 437.0 L 1490.0 -29.0 L 1492.0 -64.0 Q 1493.0 -74.0 1496.0 -86.0 L 1506.0 -101.0 Q 1507.0 -104.0 1509.0 -102.0 Q 1527.0 -94.0 1538.0 6.0 L 1543.0 66.0 Q 1547.0 140.0 1549.0 191.0 L 1552.0 442.0 L 1554.0 473.0 L 1556.0 524.0 Q 1558.0 544.0 1564.0 559.0 Q 1571.0 573.0 1570.0 578.0 Q 1568.0 588.0 1540.0 602.0 C 1514.0 617.0 1466.0 625.0 1474.0 596.0 Z" fill="lightgray"></path>
      </clipPath>
      <path clip-path="url(#make-me-a-hanzi-clip-14)" d="M 1481.0 592.0 L 1524.0 562.0 L 1519.0 111.0 L 1509.0 -97.0 " fill="none" id="make-me-a-hanzi-animation-14" stroke-dasharray="840 1680" stroke-linecap="round"></path>

</g>
</svg>
